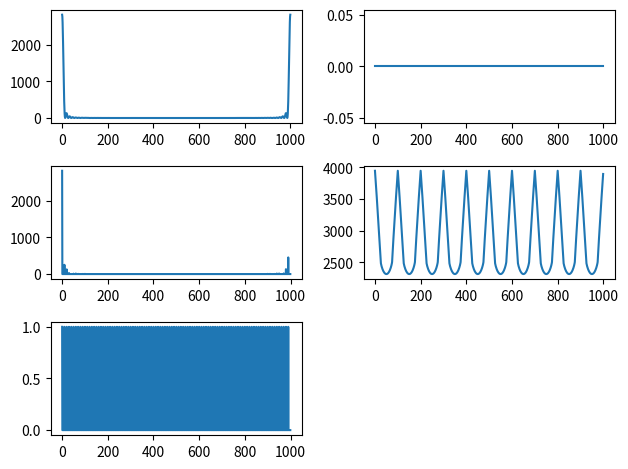

Write the Python code that produced this figure.
import numpy as np
import matplotlib.pyplot as plt

rate = 1000 # Amostras / segundo
samples = 1000 # Número de amostras

# t vai representar 1 segundo
# Com separação de 1 ms entre amostras
t = np.linspace(0, samples, rate)
x = np.zeros_like(t)
X = np.fft.fft(x)
X = np.abs(X)

# se f_max > fa/2, o sinal não pode ser recuperado
f_max = 75 # Hz

fa = 100 # Hz /// (fa / 2) = 50Hz
Ta = 1/fa
amostras_por_periodo = int(Ta * rate) # s * Hz = amostras


# TREM DE IMPULSOS
impulse_train = np.zeros(rate)
impulse_train[::amostras_por_periodo] = 1 # Pegar uma amostra a cada amostras_por_periodo amostras


# GERANDO SINAL TRIANGULAR NA FREQUÊNCIA
for w in range(f_max): # i é o w (frequência)
    if (w != 0): x += np.cos(t*(2*np.pi*w)) * (f_max - w) # Criar um formato de triângulo na frequência
    else: x += f_max/2 # Adicionar a componente de frequência 0

xc = x * impulse_train

plt.figure()
plt.subplot(321)
plt.plot(t, x)
plt.subplot(322)
plt.plot(X)
plt.subplot(323)
plt.plot(xc)
plt.subplot(324)
plt.plot(np.abs(np.fft.fft(xc)))
plt.subplot(325)
plt.plot(impulse_train)
plt.tight_layout()
plt.show()